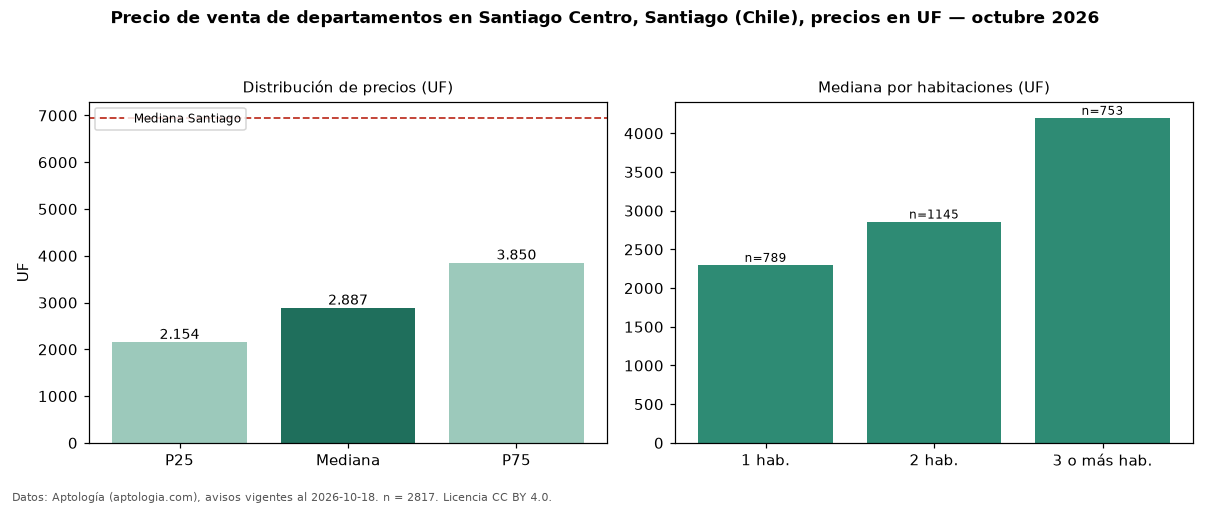

Data behind this chart, as committed beside it:
seccion, metrica, valor, moneda, n
precio, p25, 2154, UF, 2817
precio, mediana, 2887, UF, 2817
precio, p75, 3850, UF, 2817
precio, minimo, 1300, UF, 2817
precio, maximo, 34800, UF, 2817
m2, mediana_precio_m2, 55.74, UF, 2007
m2, area_mediana_m2, 50.0, m2, 2007
banos, mediana_banos, 1.0, , 
parqueadero, pct_con_parqueadero, 100.0, %, 194
habitaciones, 1, 2300, UF, 789
habitaciones, 2, 2860, UF, 1145
habitaciones, 3+, 4200, UF, 753
ciudad, mediana_ciudad_referencia, 6950, UF, 
ciudad, mediana_m2_ciudad, 78.67, UF, 
fuente, fecha_datos, 2026-10-18, , 
fuente, atribucion, https://www.aptologia.com/cl/venta/santi…, , 
fuente, licencia, CC BY 4.0, , 
